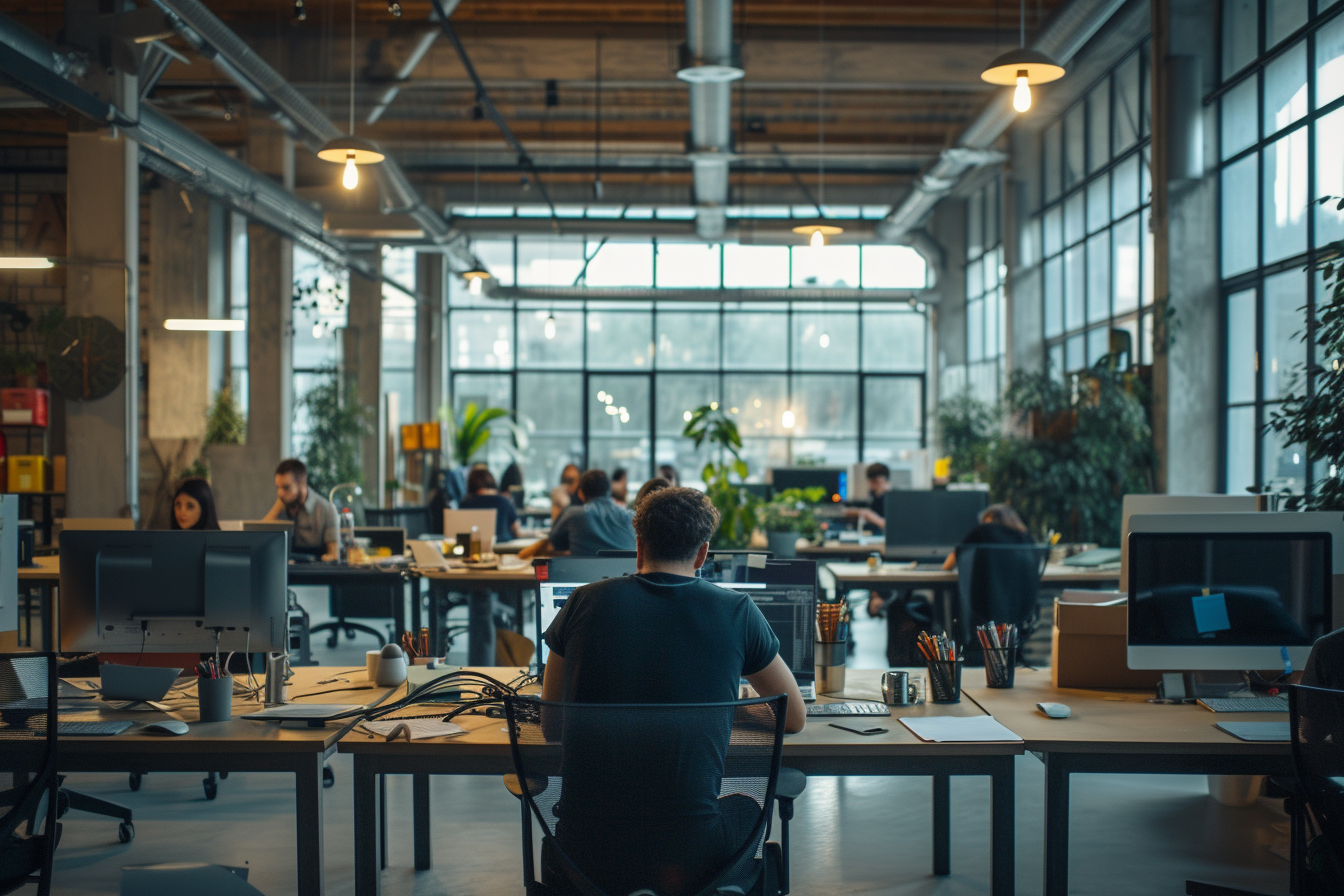
Generation parameters embedded in this image by Midjourney (PNG 'Description' text chunk):
big Openspace, lot of people working, work ambiance, people working in the back ,35mm lens,front light, 4k --ar 3:2 Job ID: ffb7b8f1-1064-45b4-9052-07e066b3839a